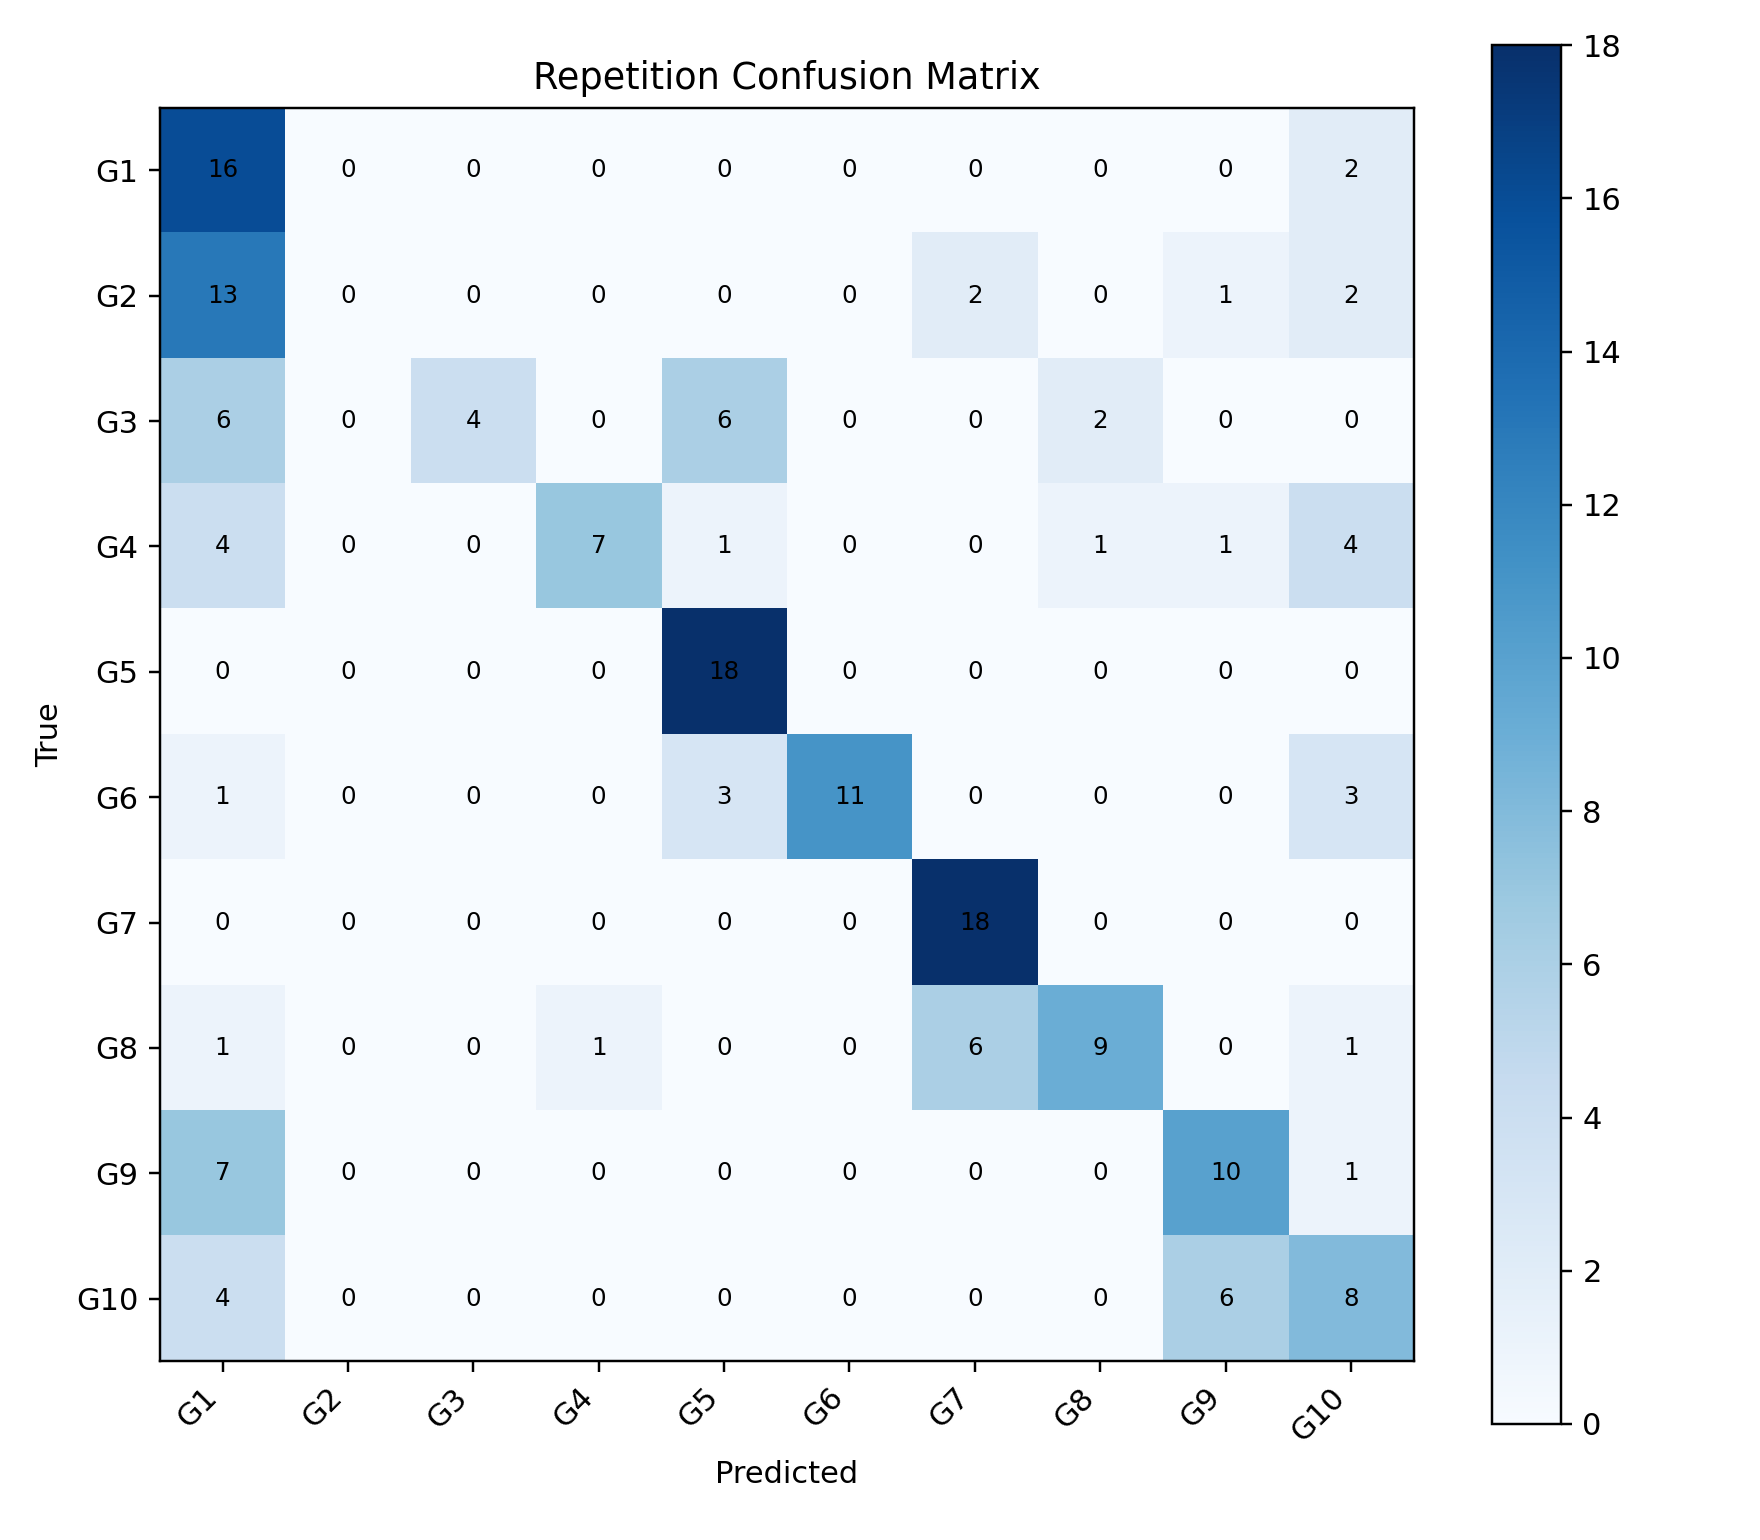

Values plotted in this chart, from the file beside it:
, G1, G2, G3, G4, G5, G6, G7, G8, G9, G10
G1, 16, 0, 0, 0, 0, 0, 0, 0, 0, 2
G2, 13, 0, 0, 0, 0, 0, 2, 0, 1, 2
G3, 6, 0, 4, 0, 6, 0, 0, 2, 0, 0
G4, 4, 0, 0, 7, 1, 0, 0, 1, 1, 4
G5, 0, 0, 0, 0, 18, 0, 0, 0, 0, 0
G6, 1, 0, 0, 0, 3, 11, 0, 0, 0, 3
G7, 0, 0, 0, 0, 0, 0, 18, 0, 0, 0
G8, 1, 0, 0, 1, 0, 0, 6, 9, 0, 1
G9, 7, 0, 0, 0, 0, 0, 0, 0, 10, 1
G10, 4, 0, 0, 0, 0, 0, 0, 0, 6, 8
